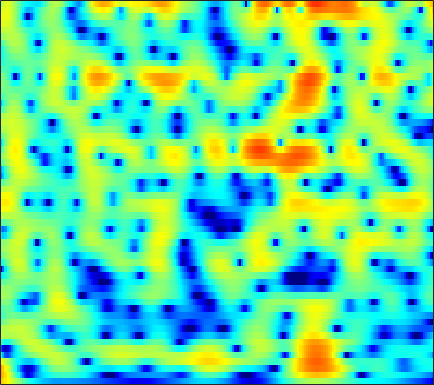

The table this chart was drawn from, first rows:
6.9522, 6.3873, 5.5891, 4.7429, 4.0795, 3.1636, 2.2161, 1.4921, 0.51718, -0.45872, -1.4181, -2.1203, -3.0178, -3.8547, -4.4392, -5.1536, -5.7941, -6.2277, -6.7409, -7.1788, -7.5606, -7.8233, -8.1626, -8.4869
8.488, 7.513, 6.105, 4.564, 3.312, 1.498, -0.5057, -2.158, -4.616, -7.443, -10.74, -13.46, -16.33, -15.89, -14.13, -11.8, -9.923, -8.775, -7.507, -6.483, -5.646, -5.117, -4.514, -4.012
8.267, 7.014, 5.215, 3.26, 1.68, -0.5956, -3.075, -5.075, -7.909, -10.85, -13.7, -15.6, -17.31, -17.39, -16.22, -13.8, -11.27, -9.512, -7.424, -5.632, -4.115, -3.144, -2.06, -1.19
5.214, 3.93, 2.278, 0.7286, -0.3496, -1.677, -2.888, -3.728, -4.761, -5.682, -6.449, -6.874, -7.199, -7.224, -6.984, -6.229, -5.06, -4.077, -2.781, -1.594, -0.5405, 0.152, 0.9373, 1.562
-5.021, -8.129, -11.95, -12.49, -10.9, -8.605, -6.775, -5.679, -4.475, -3.515, -2.7, -2.137, -1.423, -0.7794, -0.3533, 0.1696, 0.6709, 1.039, 1.496, 1.9, 2.232, 2.428, 2.615, 2.72
-11.51, -14.91, -17.47, -16.06, -13.66, -10.38, -7.517, -5.718, -3.696, -2.072, -0.8109, -0.05348, 0.797, 1.504, 1.935, 2.37, 2.662, 2.803, 2.901, 2.9, 2.798, 2.653, 2.36, 1.955
-2.551, -3.534, -4.199, -4.069, -3.562, -2.595, -1.502, -0.7069, 0.2735, 1.155, 1.901, 2.326, 2.716, 2.935, 3.003, 2.97, 2.791, 2.564, 2.148, 1.624, 1.022, 0.5274, -0.1932, -0.9834
2.335, 2.04, 1.784, 1.687, 1.702, 1.81, 1.988, 2.141, 2.32, 2.437, 2.51, 2.519, 2.42, 2.158, 1.843, 1.266, 0.4794, -0.2715, -1.511, -3.031, -4.806, -6.2, -7.857, -8.792
1.712, 1.835, 2.015, 2.196, 2.323, 2.475, 2.594, 2.664, 2.725, 2.692, 2.553, 2.396, 2.114, 1.71, 1.302, 0.5976, -0.3227, -1.182, -2.621, -4.513, -6.989, -9.275, -12.55, -13.75
-1.396, -0.6751, 0.0889, 0.6595, 0.9716, 1.268, 1.439, 1.502, 1.547, 1.54, 1.452, 1.341, 1.158, 0.9444, 0.7503, 0.4336, 0.0542, -0.2616, -0.7281, -1.236, -1.747, -2.084, -2.369, -2.417
-3.135, -2.3, -1.466, -0.92, -0.6839, -0.5417, -0.6066, -0.7872, -1.098, -1.354, -1.527, -1.607, -1.635, -1.539, -1.397, -1.153, -0.8767, -0.6563, -0.3397, -0.006976, 0.314, 0.5374, 0.8331, 1.129
-2.638, -1.95, -1.379, -1.209, -1.333, -1.84, -2.704, -3.622, -5.262, -7.074, -8.422, -8.753, -8.263, -7.219, -6.334, -5.15, -3.975, -3.105, -1.962, -0.8102, 0.2939, 1.05, 1.927, 2.645
-0.595, -0.1482, 0.09319, -0.07872, -0.4863, -1.488, -2.963, -4.445, -7.432, -12.05, -17.33, -17.62, -14.55, -12.7, -12.35, -12.57, -11.99, -10.15, -6.804, -3.771, -1.332, 0.1594, 1.76, 2.96
1.282, 1.349, 1.299, 1.053, 0.7266, 0.04181, -0.8849, -1.615, -2.736, -4.067, -5.277, -6.06, -7.038, -8.095, -9.134, -10.77, -11.21, -9.836, -6.935, -4.017, -1.604, -0.1716, 1.325, 2.424
0.6972, 0.7156, 0.7092, 0.6406, 0.5401, 0.3397, -0.0506, -0.3583, -0.6952, -1.145, -1.678, -2.027, -2.45, -2.802, -2.962, -3.036, -2.883, -2.54, -1.859, -1.074, -0.2401, 0.3772, 1.087, 1.625
-1.537, -1.331, -1.008, -0.6691, -0.4336, -0.1342, 0.09431, 0.1252, 0.08561, 0.04804, -0.06864, -0.1996, -0.3953, -0.5797, -0.6743, -0.7081, -0.6597, -0.5721, -0.3249, 0.02362, 0.3872, 0.6524, 0.9714, 1.209
-5.959, -5.12, -3.731, -2.334, -1.408, -0.4473, 0.3799, 0.822, 1.08, 1.163, 1.105, 0.928, 0.5959, 0.1878, -0.1494, -0.5286, -0.7298, -0.7612, -0.6291, -0.2758, 0.2062, 0.5593, 0.975, 1.282
-18.12, -11.06, -5.992, -2.789, -1.022, 0.6112, 1.637, 2.243, 2.711, 2.72, 2.397, 1.935, 1.032, -0.235, -1.47, -3.406, -5.147, -5.669, -4.876, -3.144, -1.376, -0.2604, 0.8716, 1.603
-4.922, -3.744, -1.974, -0.2864, 0.7572, 1.98, 2.793, 3.078, 3.295, 3.162, 2.626, 2, 0.7537, -0.9738, -2.665, -5.794, -9.761, -11.59, -9.155, -5.376, -2.717, -1.269, 0.1418, 1.028
-1.066, -0.4507, 0.3891, 1.185, 1.672, 2.16, 2.639, 2.767, 2.648, 2.372, 1.828, 1.245, 0.2457, -0.8782, -1.728, -2.835, -3.644, -3.833, -3.683, -3.079, -2.174, -1.502, -0.7314, -0.1477
0.5248, 0.8887, 1.384, 1.84, 2.204, 2.536, 2.686, 2.799, 2.651, 2.251, 1.603, 0.9206, -0.2004, -1.64, -2.816, -4.299, -5.488, -5.787, -5.225, -4.132, -2.905, -2.042, -1.128, -0.5004
0.1084, 0.2807, 0.6838, 1.249, 1.751, 2.491, 2.877, 3.088, 3.235, 2.971, 2.371, 1.667, 0.3236, -1.718, -3.835, -7.963, -16.94, -23.57, -10.7, -5.75, -3.007, -1.65, -0.4033, 0.2903
-5.934, -6.815, -5.946, -3.489, -1.758, 0.1229, 1.657, 2.322, 2.928, 3.155, 3.013, 2.679, 1.954, 1.009, 0.1148, -1.015, -1.886, -2.128, -1.74, -1.01, -0.1524, 0.3823, 0.8812, 1.097
-8.76, -10.59, -9.352, -5.878, -3.558, -1.323, 0.2071, 1.137, 1.841, 2.267, 2.413, 2.369, 2.161, 1.848, 1.572, 1.191, 0.9363, 0.7688, 0.6735, 0.6836, 0.7118, 0.7446, 0.7039, 0.5494
-1.511, -1.552, -1.327, -0.8061, -0.3725, 0.4044, 0.8806, 1.226, 1.523, 1.636, 1.62, 1.548, 1.378, 1.132, 0.9723, 0.6982, 0.4743, 0.3159, 0.09136, -0.0591, -0.2192, -0.3222, -0.4636, -0.6366
2.123, 2.159, 2.214, 2.276, 2.27, 2.194, 2.115, 1.878, 1.589, 1.181, 0.719, 0.3766, -0.04229, -0.4125, -0.6379, -0.8922, -1.196, -1.38, -1.678, -1.985, -2.239, -2.399, -2.478, -2.446
4.5, 4.582, 4.571, 4.397, 4.211, 3.676, 3.037, 2.388, 1.27, -0.01568, -1.416, -2.432, -3.418, -3.788, -3.833, -3.663, -3.648, -3.854, -4.353, -5.261, -6.261, -6.853, -7.003, -6.241
5.451, 5.622, 5.65, 5.439, 5.119, 4.505, 3.44, 2.491, 0.6211, -1.903, -5.683, -9.989, -19.71, -13.66, -9.455, -6.75, -5.516, -5.426, -6.166, -8.044, -11.84, -17.45, -24.91, -12.68
4.295, 4.53, 4.668, 4.621, 4.372, 3.999, 3.165, 2.44, 1.118, -0.5557, -2.482, -3.929, -5.289, -5.491, -5.083, -4.381, -4.002, -3.942, -4.309, -4.931, -5.776, -6.242, -6.351, -5.694
1.835, 2.102, 2.42, 2.683, 2.763, 2.725, 2.58, 2.284, 1.859, 1.226, 0.5818, 0.1143, -0.4413, -0.836, -1.08, -1.28, -1.539, -1.699, -1.998, -2.306, -2.601, -2.761, -2.887, -2.887
-1.775, -1.265, -0.4002, 0.4281, 1.109, 1.649, 2.163, 2.333, 2.411, 2.358, 2.141, 1.938, 1.596, 1.227, 0.9383, 0.5068, 0.1184, -0.2215, -0.6076, -1.034, -1.388, -1.653, -1.948, -2.239
-10.15, -7.391, -4.062, -1.515, -0.178, 1.402, 2.283, 2.862, 3.227, 3.404, 3.345, 3.17, 2.836, 2.35, 1.955, 1.323, 0.7019, 0.1904, -0.4451, -1.032, -1.556, -1.908, -2.325, -2.724
-8.231, -6.06, -3.13, -0.5719, 0.7346, 2.282, 3.209, 3.749, 4.13, 4.186, 4.021, 3.699, 3.133, 2.333, 1.675, 0.6482, -0.4772, -1.35, -2.551, -3.558, -4.312, -4.594, -4.751, -4.72
-1.426, -0.5774, 0.6818, 1.807, 2.82, 3.519, 4.278, 4.44, 4.576, 4.277, 3.703, 3.098, 2.017, 0.7772, -0.3489, -1.837, -3.751, -5.223, -7.981, -11.2, -14.17, -13.55, -10.71, -8.345
-0.1706, 0.7299, 1.943, 3.116, 3.729, 4.571, 4.93, 5.026, 4.715, 4.072, 2.889, 1.779, -0.2003, -2.329, -4.178, -5.992, -7.498, -8.351, -9.931, -11.95, -13.74, -12.88, -10.32, -7.909
-2.747, -0.9123, 1.298, 3.09, 4.011, 5.021, 5.366, 5.495, 5.061, 4.176, 2.699, 1.051, -1.874, -6.45, -11.99, -38.69, -13.5, -10.17, -7.606, -6.592, -5.825, -5.309, -4.725, -4.113
-6.742, -3.324, -0.1101, 1.918, 3.25, 4.094, 4.74, 4.763, 4.58, 3.885, 2.824, 1.711, -0.04228, -2.04, -3.488, -4.676, -5.089, -4.716, -4.28, -3.786, -3.403, -3.272, -3.071, -3.079
-1.425, -0.4756, 0.7695, 1.978, 2.534, 3.273, 3.634, 3.679, 3.56, 3.168, 2.531, 1.955, 1.065, 0.07171, -0.5282, -1.415, -2.063, -2.477, -3.012, -3.424, -3.905, -4.22, -4.572, -4.801
1.358, 1.686, 2.148, 2.593, 2.841, 3.161, 3.199, 3.254, 3.044, 2.732, 2.269, 1.859, 1.22, 0.5292, -0.01305, -0.8014, -1.55, -2.25, -3.166, -4.329, -5.713, -6.85, -8.572, -9.752
2.338, 2.469, 2.727, 2.886, 3.1, 3.153, 3.091, 3.042, 2.745, 2.35, 1.859, 1.444, 0.8182, 0.2356, -0.2856, -0.9051, -1.565, -2.202, -3.096, -4.388, -6.168, -8.005, -11.87, -18.89
1.413, 1.655, 2.066, 2.413, 2.73, 2.776, 2.818, 2.593, 2.198, 1.565, 0.7709, 0.1037, -0.7766, -1.442, -1.868, -2.025, -2.157, -2.162, -2.304, -2.633, -3.154, -3.676, -4.394, -4.735
-3.054, -1.704, -0.1555, 1.138, 1.552, 2.119, 2.174, 1.896, 1.282, 0.2077, -1.358, -2.948, -5.36, -7.833, -8.102, -6.691, -4.558, -3.173, -1.888, -0.9478, -0.3387, -0.03758, 0.2936, 0.5588
-7.431, -4.524, -1.881, -0.3263, 0.4894, 1.094, 1.093, 0.9828, 0.3185, -0.8252, -2.511, -4.301, -7.566, -11.67, -12.51, -8.7, -5.216, -3.393, -1.431, -0.07689, 0.9136, 1.5, 2.078, 2.452
-2.354, -1.829, -1.159, -0.6064, -0.1113, -0.05706, 0.002359, -0.0835, -0.4571, -0.9739, -1.717, -2.241, -2.997, -3.546, -3.467, -3.102, -2.383, -1.635, -0.6954, 0.199, 1.027, 1.554, 2.107, 2.523
-0.5079, -0.4833, -0.5452, -0.579, -0.9187, -1.105, -1.213, -1.445, -1.471, -1.428, -1.417, -1.44, -1.511, -1.588, -1.666, -1.766, -1.663, -1.483, -1.113, -0.432, 0.3879, 1.011, 1.808, 2.419
0.1537, -0.003785, -0.4191, -1.248, -2.335, -3.479, -4.785, -5.078, -4.335, -3.124, -1.94, -1.412, -0.9943, -0.988, -1.434, -2.245, -3.446, -4.52, -4.981, -3.814, -1.714, -0.1019, 1.651, 2.865
-0.3076, -0.3414, -0.9006, -2.335, -3.79, -7.292, -15.24, -21.49, -10.03, -5.182, -2.604, -1.419, -0.6743, -0.706, -1.155, -2.506, -5.176, -8.636, -14.46, -8.829, -3.348, -0.6951, 1.717, 3.327
-2.233, -1.949, -2.015, -2.481, -2.757, -3.677, -4.395, -4.365, -3.76, -2.838, -1.893, -1.331, -0.9237, -0.8754, -0.9775, -1.411, -2.001, -2.312, -2.298, -1.66, -0.5181, 0.4471, 1.669, 2.65
-3.664, -3.154, -2.674, -2.32, -2.012, -1.967, -1.861, -1.679, -1.477, -1.282, -1.079, -0.9789, -0.9428, -0.9988, -1.054, -1.191, -1.265, -1.19, -0.962, -0.5446, 0.04581, 0.5523, 1.252, 1.865
-4.772, -3.835, -2.693, -1.738, -1.382, -0.8583, -0.4628, -0.2935, -0.2109, -0.2132, -0.3642, -0.5769, -0.9057, -1.294, -1.66, -2.071, -2.277, -2.264, -2.033, -1.501, -0.7601, -0.1496, 0.6433, 1.362
-5.327, -3.608, -1.904, -0.7312, -0.05107, 0.6356, 0.9837, 1.055, 1.022, 0.7806, 0.3095, -0.1839, -1.058, -2.202, -3.252, -4.763, -6.157, -6.757, -6.228, -4.64, -2.828, -1.573, -0.1348, 1.011
-2.748, -1.486, -0.1759, 0.7891, 1.424, 1.827, 1.979, 1.974, 1.761, 1.285, 0.5867, -0.08792, -1.317, -3.02, -4.708, -7.848, -13.45, -22.93, -15.45, -8.447, -4.647, -2.656, -0.7217, 0.6424
0.4129, 0.9056, 1.497, 1.954, 2.062, 2.119, 2.032, 1.86, 1.42, 0.8206, 0.07538, -0.5915, -1.597, -2.719, -3.57, -4.782, -5.765, -6.112, -5.627, -4.382, -2.885, -1.828, -0.6427, 0.2905
2.398, 2.546, 2.656, 2.618, 2.438, 2.186, 1.739, 1.258, 0.4969, -0.3274, -1.202, -1.87, -2.611, -3.134, -3.364, -3.542, -3.45, -3.183, -2.673, -2.018, -1.3, -0.7977, -0.183, 0.2688
3.731, 3.725, 3.585, 3.268, 3.053, 2.445, 1.556, 0.6859, -0.6108, -2.161, -3.849, -4.99, -6.018, -6.18, -5.867, -4.861, -3.744, -2.925, -1.985, -1.144, -0.425, 0.026, 0.4754, 0.6773
4.156, 4.198, 4.124, 3.862, 3.542, 2.698, 1.546, 0.4563, -1.377, -3.913, -7.576, -11.58, -21.74, -16.91, -11.35, -7.311, -4.825, -3.514, -2.024, -0.8729, 0.02532, 0.5625, 1.013, 1.207
3.043, 3.52, 3.877, 3.889, 3.417, 2.695, 1.642, 0.7342, -0.9559, -2.961, -5.146, -6.654, -8.121, -8.165, -7.614, -6.237, -4.817, -3.795, -2.617, -1.491, -0.4676, 0.1954, 0.9071, 1.382
1.531, 2.645, 3.43, 3.549, 3.243, 2.594, 1.522, 0.5153, -1.039, -2.511, -3.672, -4.312, -4.965, -5.38, -5.618, -5.868, -6.13, -6.148, -5.805, -4.525, -2.719, -1.382, 0.1977, 1.309
